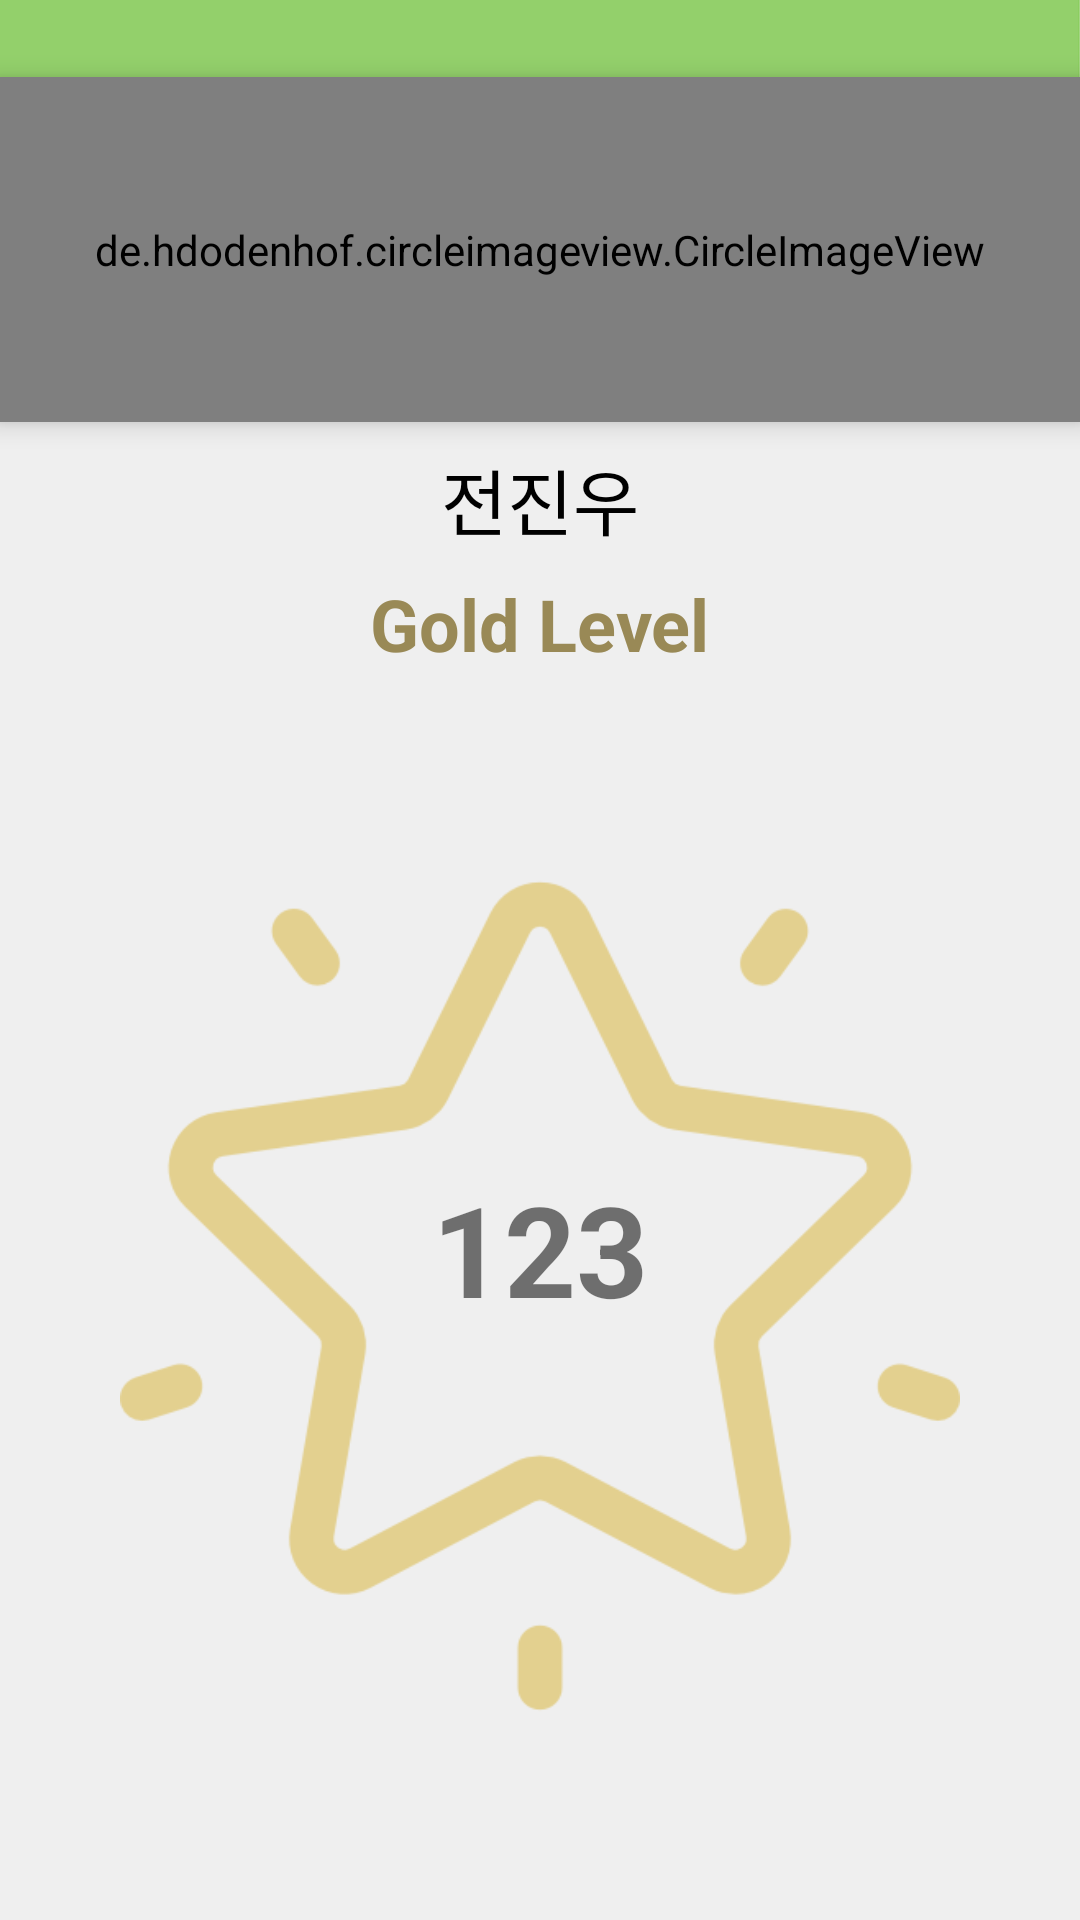

Android layout source for this screen:
<!-- AndroidManifest.xml: application theme AppTheme -->
<!-- res/layout/fragment_star.xml -->
<?xml version="1.0" encoding="utf-8"?>
<android.support.constraint.ConstraintLayout xmlns:android="http://schemas.android.com/apk/res/android"
    xmlns:app="http://schemas.android.com/apk/res-auto"
    android:layout_width="match_parent"
    android:layout_height="match_parent"
    android:background="@drawable/app_background_short">

    <TextView
        android:id="@+id/star_fragment_name_text_view"
        android:layout_width="wrap_content"
        android:layout_height="wrap_content"
        android:layout_marginTop="8dp"
        android:text="전진우"
        android:textColor="#000000"
        android:textSize="24sp"
        app:layout_constraintLeft_toLeftOf="parent"
        app:layout_constraintRight_toRightOf="parent"
        app:layout_constraintTop_toBottomOf="@id/star_fragment_profile_image_view" />

    <de.hdodenhof.circleimageview.CircleImageView
        android:id="@+id/star_fragment_profile_image_view"
        android:layout_width="0dp"
        android:layout_height="0dp"
        android:elevation="5dp"
        android:src="@color/colorWhite"
        app:layout_constraintBottom_toTopOf="@id/guideline7"
        app:layout_constraintEnd_toEndOf="parent"
        app:layout_constraintStart_toStartOf="parent"
        app:layout_constraintTop_toBottomOf="@id/guideline5" />

    <android.support.constraint.Guideline
        android:id="@+id/guideline5"
        android:layout_width="wrap_content"
        android:layout_height="wrap_content"
        android:orientation="horizontal"
        app:layout_constraintGuide_percent="0.04" />

    <android.support.constraint.Guideline
        android:id="@+id/guideline7"
        android:layout_width="wrap_content"
        android:layout_height="wrap_content"
        android:orientation="horizontal"
        app:layout_constraintGuide_percent="0.22" />

    <TextView
        android:id="@+id/star_fragment_level_text_view"
        android:layout_width="wrap_content"
        android:layout_height="wrap_content"
        android:layout_marginTop="8dp"
        android:text="Gold Level"
        android:textColor="#998956"
        android:textSize="24sp"
        android:textStyle="bold"
        app:layout_constraintLeft_toLeftOf="parent"
        app:layout_constraintRight_toRightOf="parent"
        app:layout_constraintTop_toBottomOf="@id/star_fragment_name_text_view" />

    <ImageView
        android:layout_width="280dp"
        android:layout_height="280dp"
        android:src="@drawable/star"
        app:layout_constraintBottom_toBottomOf="parent"
        app:layout_constraintLeft_toLeftOf="parent"
        app:layout_constraintRight_toRightOf="parent"
        app:layout_constraintTop_toBottomOf="@id/star_fragment_level_text_view" />

    <TextView
        android:id="@+id/star_count_text_view"
        android:layout_width="wrap_content"
        android:layout_height="wrap_content"
        android:layout_marginBottom="32dp"
        android:text="123"
        android:textSize="42sp"
        android:textStyle="bold"
        app:layout_constraintBottom_toBottomOf="parent"
        app:layout_constraintLeft_toLeftOf="parent"
        app:layout_constraintRight_toRightOf="parent"
        app:layout_constraintTop_toBottomOf="@id/star_fragment_level_text_view" />

</android.support.constraint.ConstraintLayout>
<!-- resources referenced by this layout -->
<resources>
  <color name="colorWhite">#FFFFFF</color>
  <!-- drawable app_background_short: png bitmap (drawable-xxxhdpi, 44170 bytes) -->
  <!-- drawable star: png bitmap (drawable, 20501 bytes) -->
  <style name="AppTheme" parent="Theme.AppCompat.Light.NoActionBar">
          
          <item name="colorPrimary">@color/colorPrimary</item>
          <item name="colorPrimaryDark">@color/colorPrimaryDark</item>
          <item name="colorAccent">@color/colorAccent</item>
  
      </style>
  <color name="colorPrimary">#FFDDDD</color>
  <color name="colorPrimaryDark">#93D06B</color>
  <color name="colorAccent">#558931</color>
</resources>
